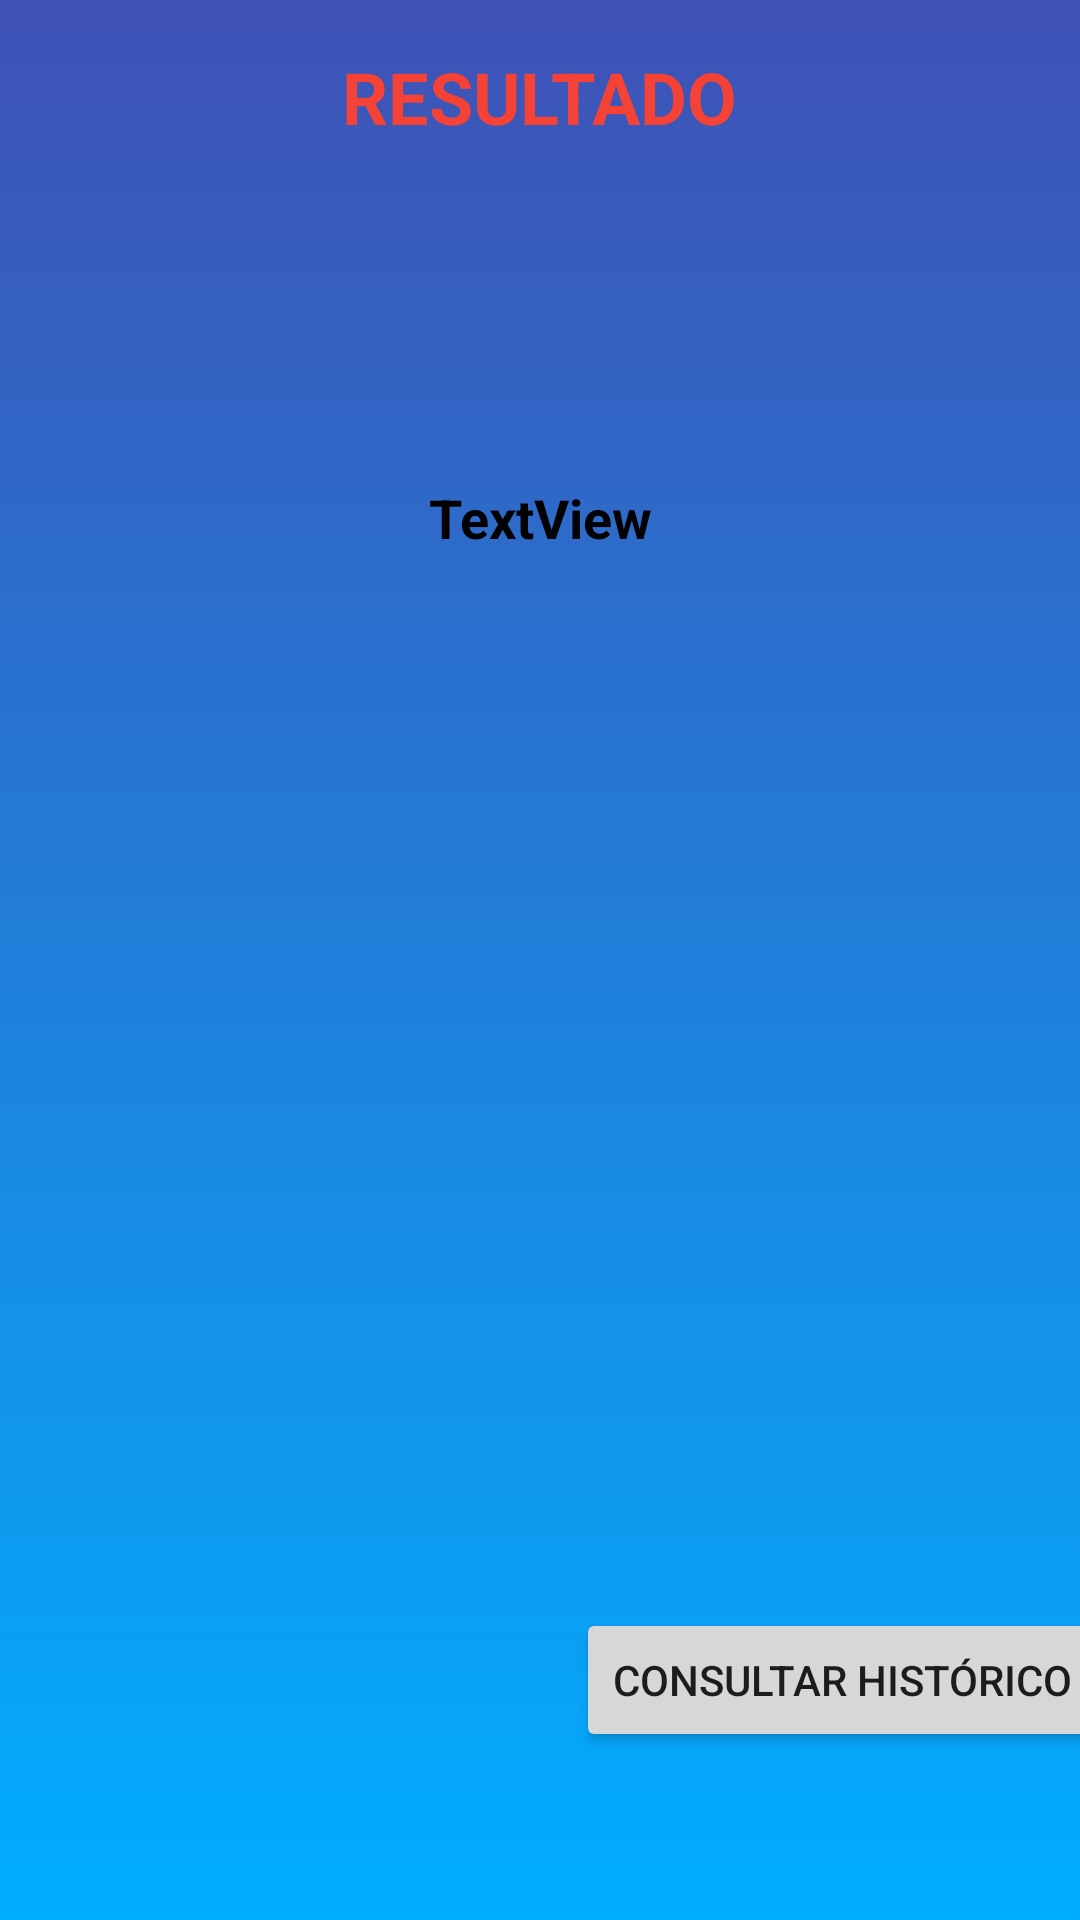

Produce the Android XML layout that renders to this screen, including the resource entries it uses.
<!-- AndroidManifest.xml: application theme Theme.RCQ -->
<!-- res/layout/activity_resultado.xml -->
<?xml version="1.0" encoding="utf-8"?>
<androidx.constraintlayout.widget.ConstraintLayout xmlns:android="http://schemas.android.com/apk/res/android"
    xmlns:app="http://schemas.android.com/apk/res-auto"
    xmlns:tools="http://schemas.android.com/tools"
    android:id="@+id/linearLayout"
    android:layout_width="match_parent"
    android:layout_height="match_parent"
    android:background="@drawable/background"
    android:orientation="vertical" >

    <TextView
        android:id="@+id/tittle_resul"
        android:textColor="#F44336"
        android:textSize="24sp"
        android:textStyle="bold"
        android:layout_width="wrap_content"
        android:layout_height="wrap_content"
        android:layout_marginTop="16dp"
        android:text="RESULTADO"
        app:layout_constraintEnd_toEndOf="parent"
        app:layout_constraintStart_toStartOf="parent"
        app:layout_constraintTop_toTopOf="parent" />

    <TextView
        android:id="@+id/textView4"
        android:layout_width="wrap_content"
        android:layout_height="wrap_content"
        android:layout_marginTop="112dp"
        android:gravity="center"
        android:text="TextView"
        android:textColor="#000000"
        android:textSize="18sp"
        android:textStyle="bold"
        app:layout_constraintEnd_toEndOf="parent"
        app:layout_constraintStart_toStartOf="parent"
        app:layout_constraintTop_toBottomOf="@+id/tittle_resul" />

    <ImageView
        android:id="@+id/imageView"
        android:layout_width="193dp"
        android:layout_height="184dp"
        app:layout_constraintBottom_toBottomOf="parent"
        app:layout_constraintStart_toStartOf="parent"
        app:srcCompat="@drawable/diagnosis" />

    <Button
        android:id="@+id/btn_historico"
        android:layout_width="wrap_content"
        android:layout_height="wrap_content"
        android:layout_marginStart="8dp"
        android:layout_marginBottom="56dp"
        android:text="Consultar Histórico"
        app:layout_constraintBottom_toBottomOf="parent"
        app:layout_constraintEnd_toEndOf="parent"
        app:layout_constraintStart_toEndOf="@+id/imageView" />

</androidx.constraintlayout.widget.ConstraintLayout>
<!-- resources referenced by this layout -->
<resources>
  <!-- drawable background (drawable) -->
  <?xml version="1.0" encoding="utf-8"?>
  <selector xmlns:android="http://schemas.android.com/apk/res/android">
      <item>
          <shape>
              <gradient
                  android:angle="90"
                  android:startColor="#00AEFF"
                  android:endColor="#3F51B5"
                  android:type="linear" />
          </shape>
      </item>
  
  </selector>
  <style name="Theme.RCQ" parent="Theme.MaterialComponents.DayNight.DarkActionBar">
          
          <item name="colorPrimary">@color/purple_500</item>
          <item name="colorPrimaryVariant">@color/purple_700</item>
          <item name="colorOnPrimary">@color/white</item>
          
          <item name="colorSecondary">@color/teal_200</item>
          <item name="colorSecondaryVariant">@color/teal_700</item>
          <item name="colorOnSecondary">@color/black</item>
          
          <item name="android:statusBarColor" tools:targetApi="l">?attr/colorPrimaryVariant</item>
          
      </style>
  <!-- not gathered from this repository: default colours our renderer supplied (Android Studio template values) -->
  <color name="purple_500">#FF6200EE</color>
  <color name="purple_700">#FF3700B3</color>
  <color name="teal_200">#FF03DAC5</color>
  <color name="teal_700">#FF018786</color>
  <color name="black">#FF000000</color>
  <color name="white">#FFFFFFFF</color>
</resources>
